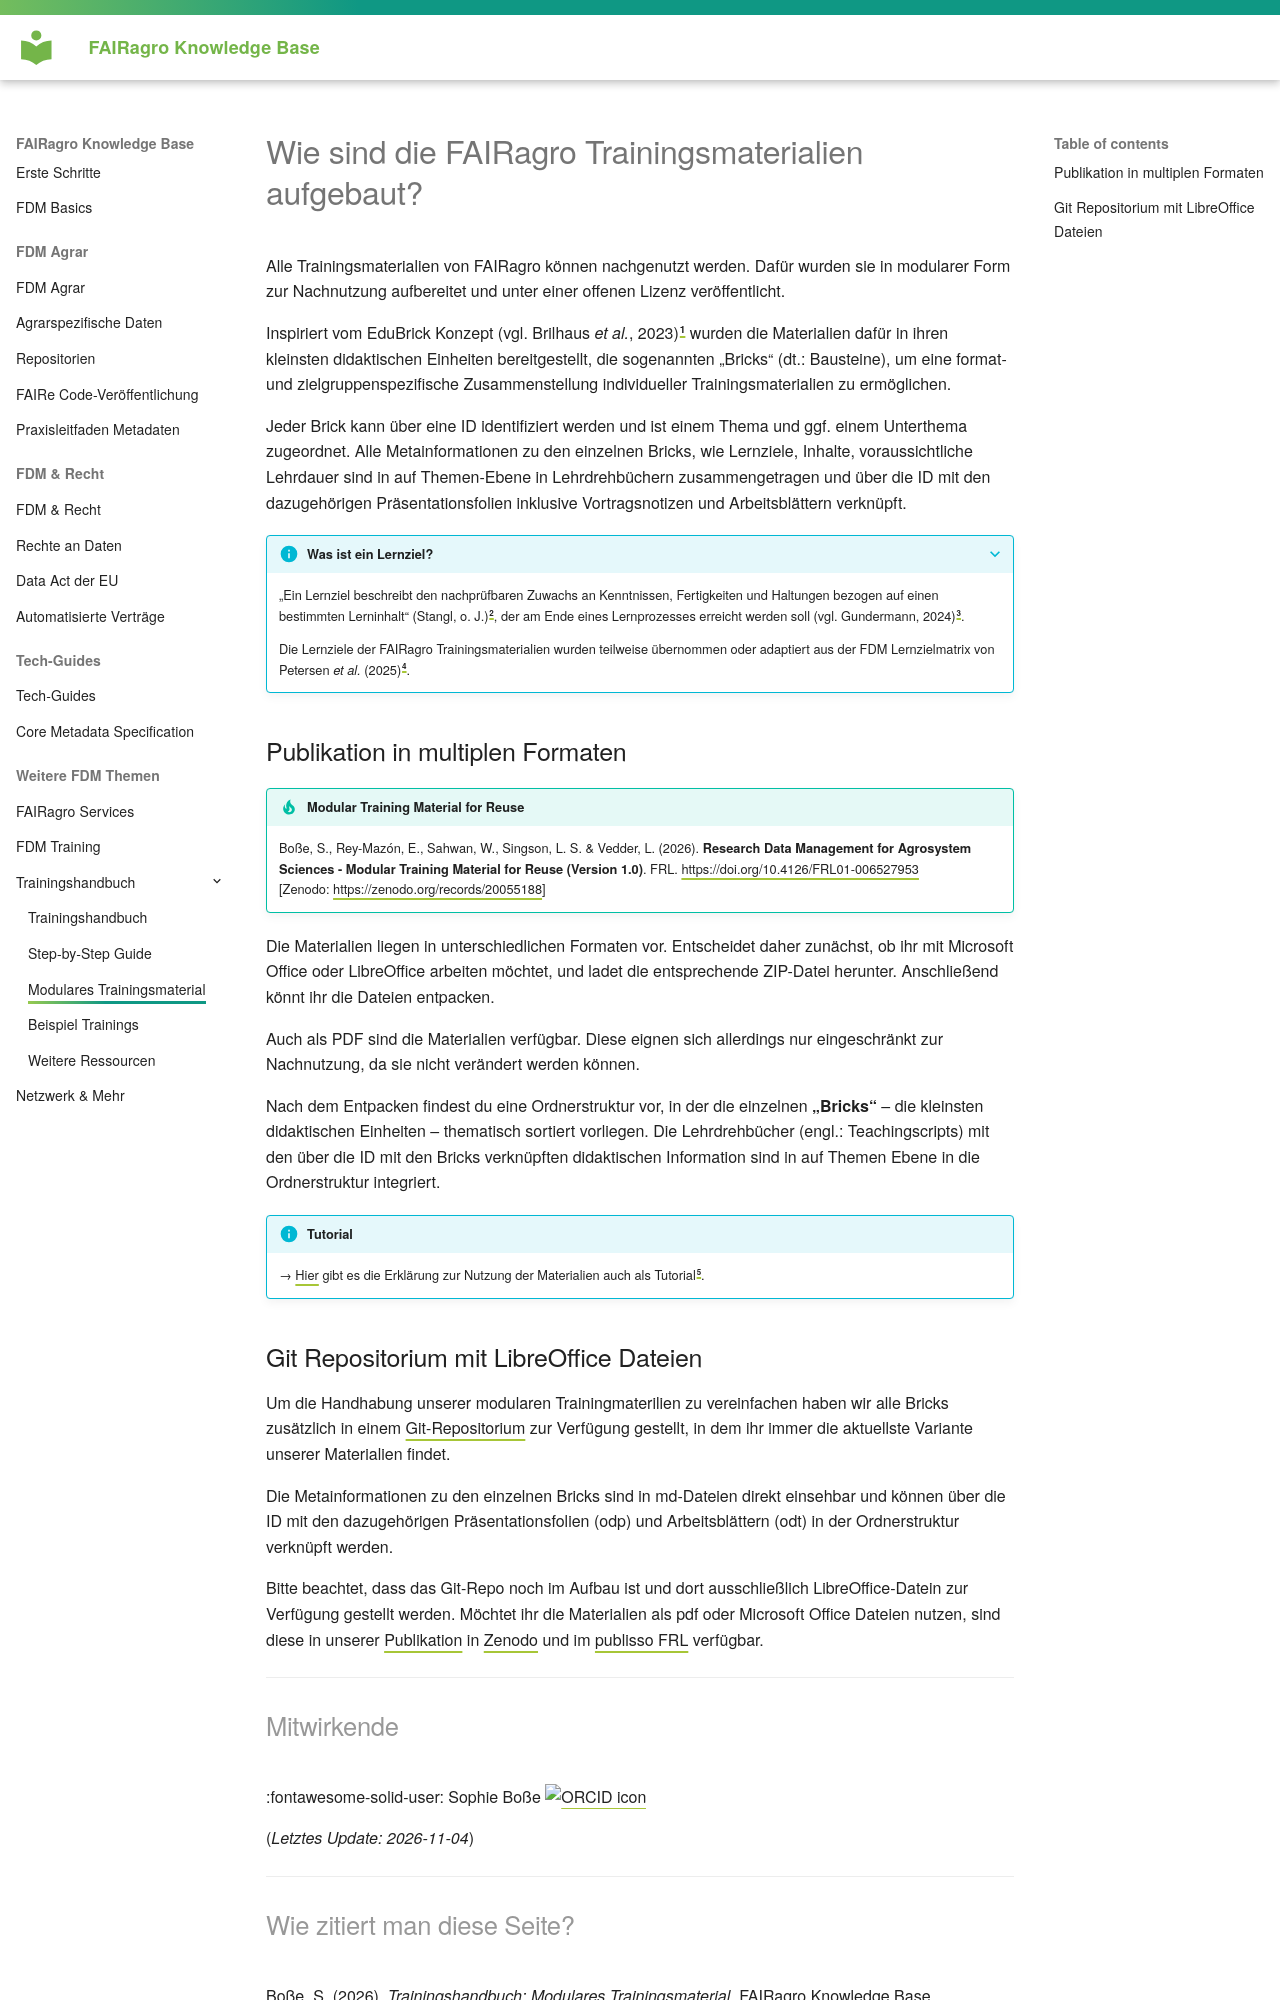

repository: fairagro/knowledgebase · page: training_handbook/modular_material.de/index.html · generator: mkdocs

# Wie sind die FAIRagro Trainingsmaterialien aufgebaut?

Alle Trainingsmaterialien von FAIRagro können nachgenutzt werden. Dafür wurden sie in modularer Form zur Nachnutzung aufbereitet und unter einer offenen Lizenz veröffentlicht.

Inspiriert vom EduBrick Konzept (vgl. Brilhaus *et al.*, 2023)[^1] wurden die Materialien dafür in ihren kleinsten didaktischen Einheiten bereitgestellt, die sogenannten „Bricks“ (dt.: Bausteine), um eine format- und zielgruppenspezifische Zusammenstellung individueller Trainingsmaterialien zu ermöglichen. 

Jeder Brick kann über eine ID identifiziert werden und ist einem Thema und ggf. einem Unterthema zugeordnet. Alle Metainformationen zu den einzelnen Bricks, wie Lernziele, Inhalte, voraussichtliche Lehrdauer sind in auf Themen-Ebene in Lehrdrehbüchern zusammengetragen und über die ID mit den dazugehörigen Präsentationsfolien inklusive Vortragsnotizen und Arbeitsblättern verknüpft. 

??? info "Was ist ein Lernziel?"
	„Ein Lernziel beschreibt den nachprüfbaren Zuwachs an Kenntnissen, Fertigkeiten und Haltungen bezogen auf einen bestimmten Lerninhalt“ (Stangl, o. J.)[^2], der am Ende eines Lernprozesses erreicht werden soll (vgl. Gundermann, 2024)[^3].

	Die Lernziele der FAIRagro Trainingsmaterialien wurden teilweise übernommen oder adaptiert aus der FDM Lernzielmatrix von Petersen *et al.* (2025)[^4].

[^1]: Brilhaus, D., Kuhl, M., Martins Rodrigues, C., & Schrader, A. (Sept. 2023). **One Resource to Teach Them All**. Proceedings of the Conference on Research Data Infrastructure, vol. 1. [https://doi.org/10.52825/cordi.v1i.267](https://doi.org/10.52825/cordi.v1i.267){:target="_blank"}
[^2]: Stangl, W. (o. J.). **Online Lexikon für Psychologie & Pädagogik**. Abgerufen 28. Februar 2025, von [https://lexikon.stangl.eu/2077/lernziele](https://lexikon.stangl.eu/2077/lernziele){:target="_blank"}
[^3]: Gundermann, A. (2024). **Lernziele und Lernergebnisse (Version 2. überarbeitete und aktualisierte Auflage von Lars Kilian)**. Deutsches Institut für Erwachsenenbildung. [https://doi.org/10.58000/TESK-XA19](https://doi.org/10.58000/TESK-XA19){:target="_blank"}
[^4]: Petersen, B., Altemeier, F., Boße, S., Dalby, M., Düvel, N., Engelhardt, C., Fichtner, M., Hastik, C., Haugwitz, J.-M., Jacob, J., Koch, K., Kuntz, A., Manske, A., Mühlichen, A., Murcia Serra, J., Ortmeyer, J., Richter, M., Schranzhofer, H., Slowig, B., … Zollitsch, L. (2025). **Lernzielmatrix zum Themenbereich Forschungsdatenmanagement (FDM) (Version 3)**. Zenodo. [https://doi.org/10.5281/zenodo.15025246](https://doi.org/10.5281/zenodo.15025246){:target="_blank"}



## Publikation in multiplen Formaten

!!! tip "Modular Training Material for Reuse"
	Boße, S., Rey-Mazón, E., Sahwan, W., Singson, L. S. & Vedder, L. (2026). **Research Data Management for Agrosystem Sciences - Modular Training Material for Reuse (Version 1.0)**. FRL. [https://doi.org/10.4126/FRL01-006527953](https://doi.org/10.4126/FRL01-006527953){:target="_blank"}  
	\[Zenodo: [https://zenodo.org/records/20055188](https://zenodo.org/records/20055188){:target="_blank"}\]


Die Materialien liegen in unterschiedlichen Formaten vor. Entscheidet daher zunächst, ob ihr mit Microsoft Office oder LibreOffice arbeiten möchtet, und ladet die entsprechende ZIP-Datei herunter. Anschließend könnt ihr die Dateien entpacken.

Auch als PDF sind die Materialien verfügbar. Diese eignen sich allerdings nur eingeschränkt zur Nachnutzung, da sie nicht verändert werden können.

Nach dem Entpacken findest du eine Ordnerstruktur vor, in der die einzelnen **„Bricks“** – die kleinsten didaktischen Einheiten – thematisch sortiert vorliegen. Die Lehrdrehbücher (engl.: Teachingscripts) mit den über die ID mit den Bricks verknüpften didaktischen Information sind in auf Themen Ebene in die Ordnerstruktur integriert. 

!!! info "Tutorial"
	&rarr; [Hier](https://doi.org/10.5281/zenodo.22686654){:target="_blank"} gibt es die Erklärung zur Nutzung der Materialien auch als Tutorial[^5].

[^5]: Zainou, H., Fuerst, J. & Boße, S. (2026). **Tutorial: How to use FAIRagro's Modular Training Material for Reuse (Version 1.0) [Video recording]**. Zenodo. [https://doi.org/10.5281/zenodo.22686654](https://doi.org/10.5281/zenodo.22686654){:target="_blank"}
